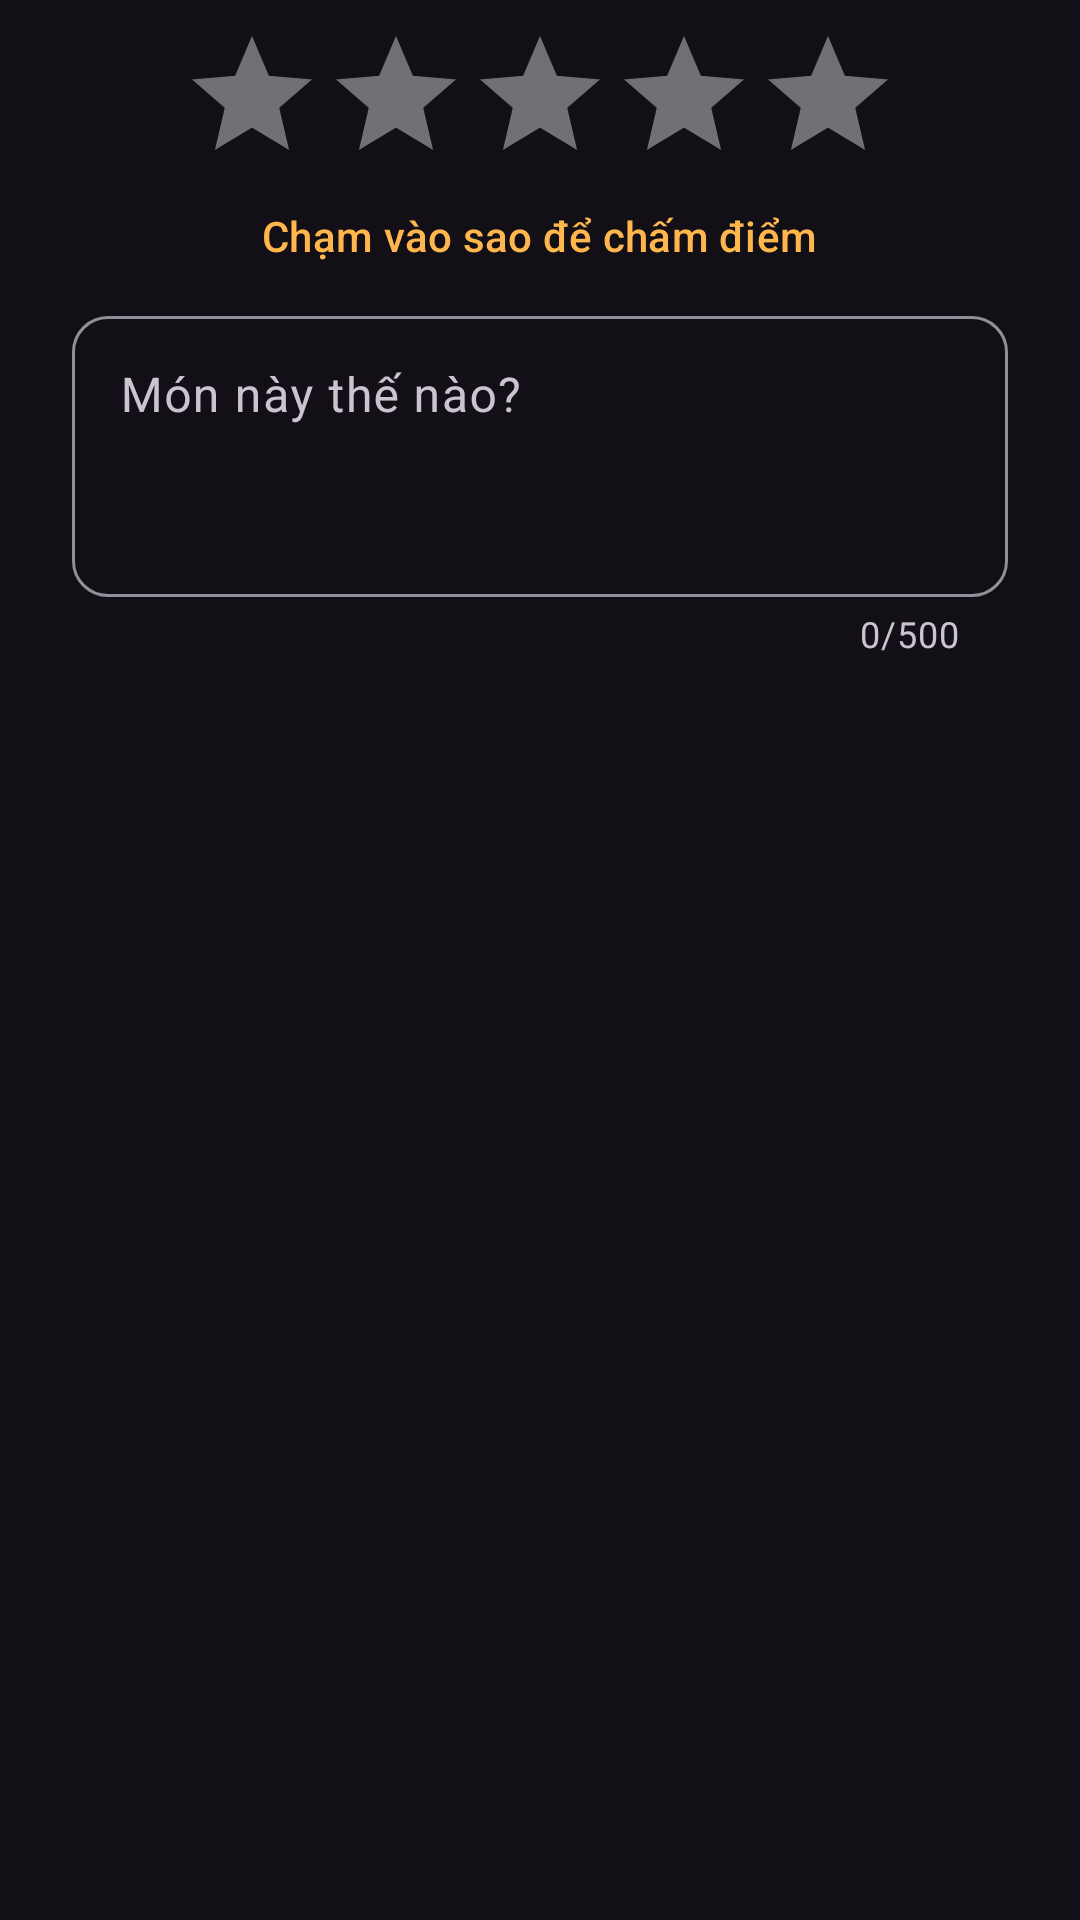

Write the Android layout XML for this screen, with the resource values it uses.
<!-- AndroidManifest.xml: application theme Theme.Thien -->
<!-- res/layout/dialog_review.xml -->
<?xml version="1.0" encoding="utf-8"?>
<LinearLayout xmlns:android="http://schemas.android.com/apk/res/android"
    xmlns:app="http://schemas.android.com/apk/res-auto"
    android:layout_width="match_parent"
    android:layout_height="wrap_content"
    android:gravity="center_horizontal"
    android:orientation="vertical"
    android:paddingHorizontal="24dp"
    android:paddingTop="8dp">

    
    <RatingBar
        android:id="@+id/rbInput"
        android:layout_width="wrap_content"
        android:layout_height="wrap_content"
        android:numStars="5"
        android:progressBackgroundTint="#66FFFFFF"
        android:progressTint="#FFB300"
        android:rating="0"
        android:secondaryProgressTint="#66FFFFFF"
        android:stepSize="1" />

    <TextView
        android:id="@+id/tvStarLabel"
        android:layout_width="wrap_content"
        android:layout_height="wrap_content"
        android:layout_marginTop="4dp"
        android:text="@string/star_hint"
        android:textAppearance="?attr/textAppearanceTitleSmall"
        android:textColor="@color/price" />

    <com.google.android.material.textfield.TextInputLayout
        android:id="@+id/tilReview"
        android:layout_width="match_parent"
        android:layout_height="wrap_content"
        android:layout_marginTop="12dp"
        android:hint="@string/hint_review"
        app:counterEnabled="true"
        app:counterMaxLength="500">

        <com.google.android.material.textfield.TextInputEditText
            android:id="@+id/edtReview"
            android:layout_width="match_parent"
            android:layout_height="wrap_content"
            android:gravity="top"
            android:inputType="textMultiLine|textCapSentences"
            android:maxLength="500"
            android:minLines="3" />
    </com.google.android.material.textfield.TextInputLayout>
</LinearLayout>
<!-- resources referenced by this layout -->
<resources>
  <color name="price">#FFB74D</color>
  <string name="hint_review">Món này thế nào?</string>
  <string name="star_hint">Chạm vào sao để chấm điểm</string>
  <color name="md_primary">#FF8A65</color>
  <color name="md_on_primary">#3A0B00</color>
  <color name="md_primary_container">#5C2A1C</color>
  <color name="md_on_primary_container">#FFDBD0</color>
  <color name="md_secondary">#FFB74D</color>
  <color name="md_on_secondary">#3B1F00</color>
  <color name="md_secondary_container">#4D2A0F</color>
  <color name="md_on_secondary_container">#FFDDB8</color>
  <color name="md_tertiary">#B39DDB</color>
  <color name="md_on_tertiary">#2A1458</color>
  <color name="md_tertiary_container">#3E2A6B</color>
  <color name="md_on_tertiary_container">#EADDFF</color>
  <color name="md_error">#FFB4AB</color>
  <color name="md_on_error">#690005</color>
  <color name="md_error_container">#93000A</color>
  <color name="md_on_error_container">#FFDAD6</color>
  <color name="md_surface">#121016</color>
  <color name="md_on_surface">#ECE6F0</color>
  <color name="md_surface_variant">#2E2A36</color>
  <color name="md_on_surface_variant">#CAC4D0</color>
  <color name="md_outline">#938F99</color>
  <color name="md_outline_variant">#49454F</color>
  <color name="md_surface_container_lowest">#0D0B10</color>
  <color name="md_surface_container_low">#1A171F</color>
  <color name="md_surface_container">#1F1B24</color>
  <color name="md_surface_container_high">#2A2530</color>
  <color name="md_surface_container_highest">#35303B</color>
  <color name="md_surface_dim">#121016</color>
  <color name="md_surface_bright">#38333D</color>
  <color name="md_inverse_surface">#ECE6F0</color>
  <color name="md_inverse_on_surface">#2F2B34</color>
  <color name="md_inverse_primary">#A63E1F</color>
  <style name="Widget.App.Toolbar" parent="Widget.Material3.Toolbar.Surface">
          <item name="navigationIconTint">?attr/colorOnSurface</item>
          <item name="titleTextAppearance">?attr/textAppearanceTitleLarge</item>
      </style>
  <style name="Widget.App.TextField" parent="Widget.Material3.TextInputLayout.OutlinedBox">
          <item name="shapeAppearance">@style/ShapeAppearance.App.Medium</item>
          <item name="startIconTint">?attr/colorOnSurfaceVariant</item>
      </style>
  <style name="ThemeOverlay.App.Dialog" parent="ThemeOverlay.Material3.MaterialAlertDialog" />
  <style name="ShapeAppearance.App.Medium" parent="">
          <item name="cornerFamily">rounded</item>
          <item name="cornerSize">12dp</item>
      </style>
</resources>
